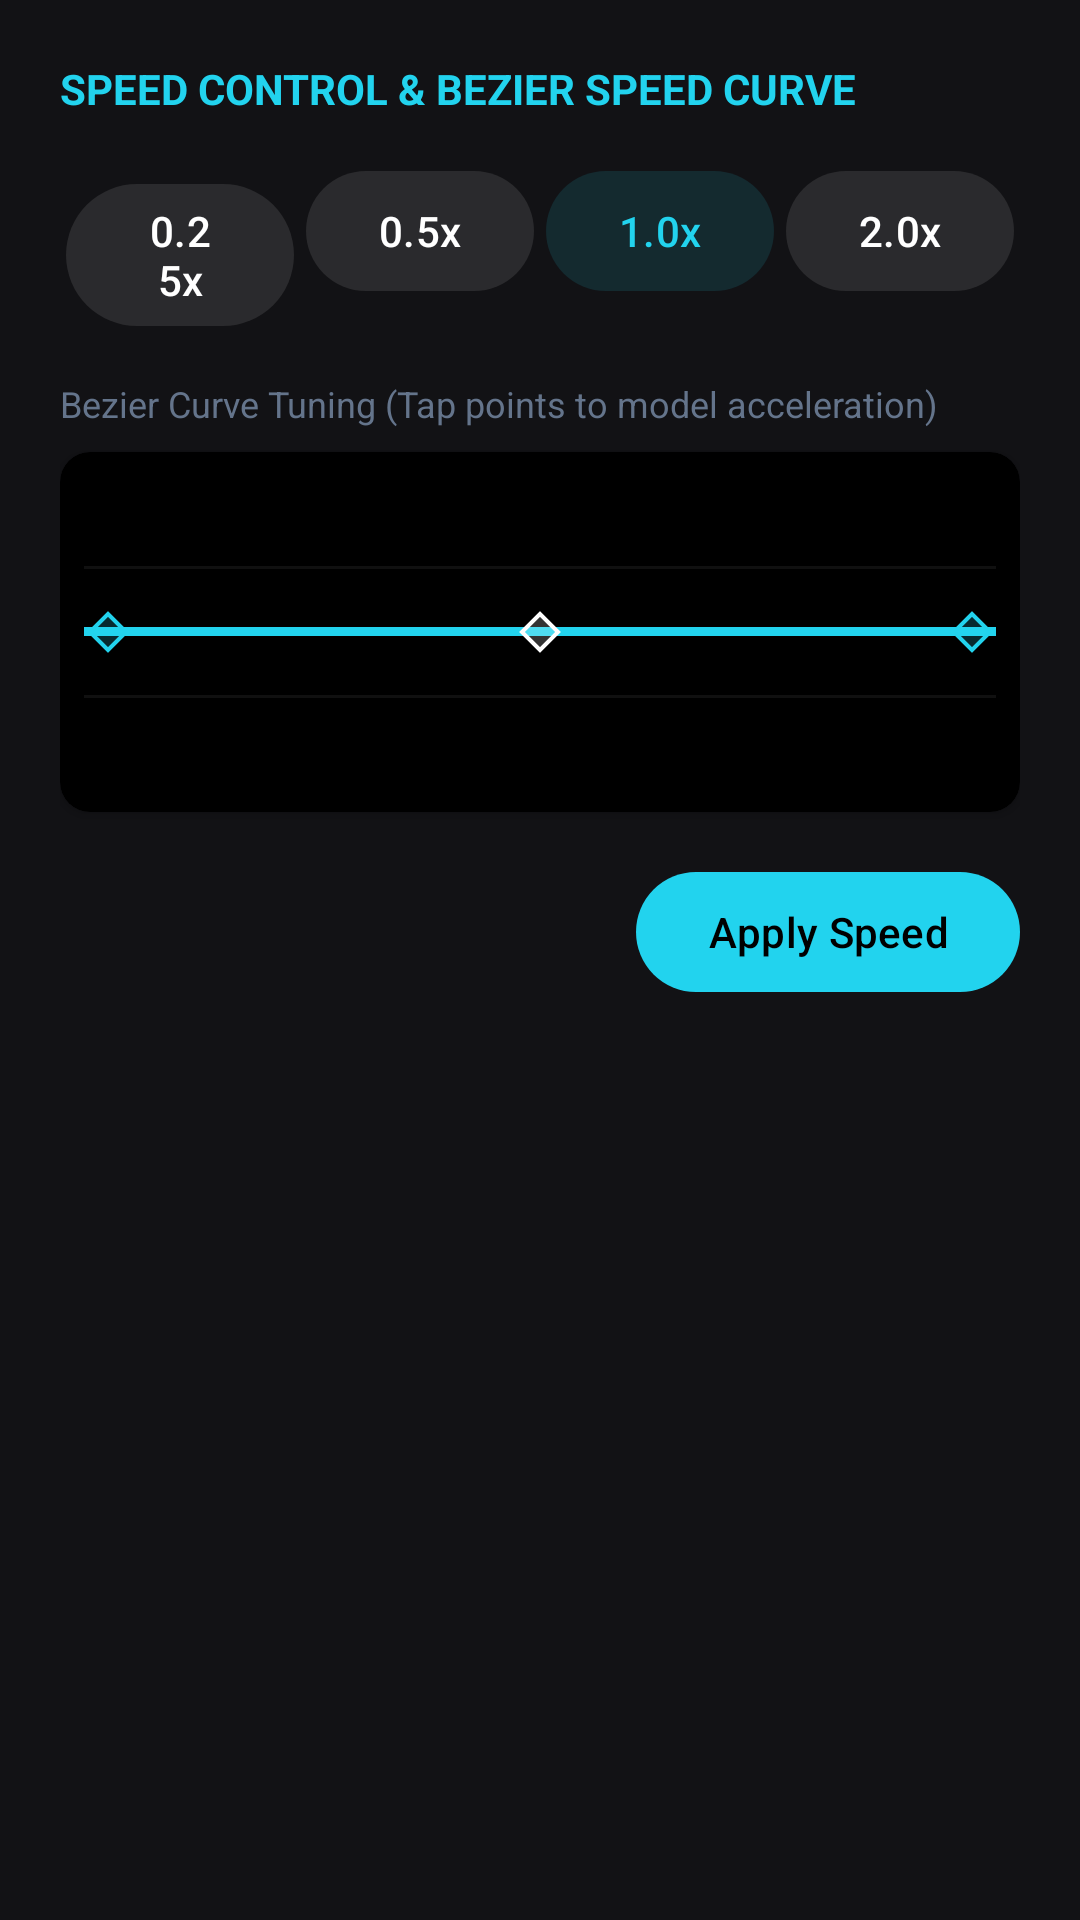

Write the Android layout XML for this screen, with the resource values it uses.
<!-- AndroidManifest.xml: application theme Theme.MyApplication -->
<!-- res/layout/bottom_sheet_speed_curve.xml -->
<?xml version="1.0" encoding="utf-8"?>
<LinearLayout xmlns:android="http://schemas.android.com/apk/res/android"
    xmlns:app="http://schemas.android.com/apk/res-auto"
    android:layout_width="match_parent"
    android:layout_height="wrap_content"
    android:orientation="vertical"
    android:padding="20dp"
    android:background="@color/surface_dark"
    app:behavior_peekHeight="320dp">

    <TextView
        android:layout_width="match_parent"
        android:layout_height="wrap_content"
        android:text="SPEED CONTROL &amp; BEZIER SPEED CURVE"
        android:textColor="@color/accent_cyan"
        android:textSize="14sp"
        android:textStyle="bold"
        android:layout_marginBottom="12dp" />

    
    <LinearLayout
        android:layout_width="match_parent"
        android:layout_height="wrap_content"
        android:orientation="horizontal"
        android:weightSum="4"
        android:layout_marginBottom="16dp">

        <com.google.android.material.button.MaterialButton
            android:id="@+id/btn_speed_025c"
            style="@style/Widget.Material3.Button.TonalButton"
            android:layout_width="0dp"
            android:layout_height="wrap_content"
            android:layout_weight="1"
            android:layout_margin="2dp"
            android:text="0.25x"
            android:textColor="@color/white"
            app:backgroundTint="@color/surface_dark_glass" />

        <com.google.android.material.button.MaterialButton
            android:id="@+id/btn_speed_05c"
            style="@style/Widget.Material3.Button.TonalButton"
            android:layout_width="0dp"
            android:layout_height="wrap_content"
            android:layout_weight="1"
            android:layout_margin="2dp"
            android:text="0.5x"
            android:textColor="@color/white"
            app:backgroundTint="@color/surface_dark_glass" />

        <com.google.android.material.button.MaterialButton
            android:id="@+id/btn_speed_1c"
            style="@style/Widget.Material3.Button.TonalButton"
            android:layout_width="0dp"
            android:layout_height="wrap_content"
            android:layout_weight="1"
            android:layout_margin="2dp"
            android:text="1.0x"
            android:textColor="@color/accent_cyan"
            app:backgroundTint="@color/accent_cyan_transparent" />

        <com.google.android.material.button.MaterialButton
            android:id="@+id/btn_speed_2c"
            style="@style/Widget.Material3.Button.TonalButton"
            android:layout_width="0dp"
            android:layout_height="wrap_content"
            android:layout_weight="1"
            android:layout_margin="2dp"
            android:text="2.0x"
            android:textColor="@color/white"
            app:backgroundTint="@color/surface_dark_glass" />

    </LinearLayout>

    <TextView
        android:layout_width="match_parent"
        android:layout_height="wrap_content"
        android:text="Bezier Curve Tuning (Tap points to model acceleration)"
        android:textColor="@color/text_secondary"
        android:textSize="12sp"
        android:layout_marginBottom="8dp" />

    
    <androidx.cardview.widget.CardView
        android:layout_width="match_parent"
        android:layout_height="120dp"
        app:cardCornerRadius="10dp"
        app:cardBackgroundColor="@color/black">

        
        <RelativeLayout
            android:layout_width="match_parent"
            android:layout_height="match_parent"
            android:padding="8dp">

            
            <View android:layout_width="match_parent" android:layout_height="1dp" android:background="#15FFFFFF" android:layout_centerVertical="true"/>
            <View android:layout_width="match_parent" android:layout_height="1dp" android:background="#10FFFFFF" android:layout_alignParentTop="true" android:layout_marginTop="30dp"/>
            <View android:layout_width="match_parent" android:layout_height="1dp" android:background="#10FFFFFF" android:layout_alignParentBottom="true" android:layout_marginBottom="30dp"/>

            
            <View
                android:layout_width="match_parent"
                android:layout_height="3dp"
                android:background="@color/accent_cyan"
                android:layout_centerInParent="true" />

            
            <ImageView
                android:layout_width="16dp"
                android:layout_height="16dp"
                android:src="@drawable/ic_keyframe"
                android:layout_alignParentStart="true"
                android:layout_centerVertical="true"
                app:tint="@color/accent_cyan"/>

            <ImageView
                android:layout_width="16dp"
                android:layout_height="16dp"
                android:src="@drawable/ic_keyframe"
                android:layout_alignParentEnd="true"
                android:layout_centerVertical="true"
                app:tint="@color/accent_cyan"/>

            <ImageView
                android:layout_width="16dp"
                android:layout_height="16dp"
                android:src="@drawable/ic_keyframe"
                android:layout_centerInParent="true"
                app:tint="@color/white"/>

        </RelativeLayout>
    </androidx.cardview.widget.CardView>

    <LinearLayout
        android:layout_width="match_parent"
        android:layout_height="wrap_content"
        android:layout_marginTop="16dp"
        android:gravity="end"
        android:orientation="horizontal">

        <com.google.android.material.button.MaterialButton
            android:id="@+id/btn_speed_done"
            android:layout_width="wrap_content"
            android:layout_height="wrap_content"
            android:text="Apply Speed"
            android:textColor="@color/black"
            app:backgroundTint="@color/accent_cyan" />

    </LinearLayout>

</LinearLayout>
<!-- resources referenced by this layout -->
<resources>
  <color name="accent_cyan">#22D3EE</color>
  <color name="accent_cyan_transparent">#1F22D3EE</color>
  <color name="black">#FF000000</color>
  <color name="surface_dark">#FF121215</color>
  <color name="surface_dark_glass">#1AFFFFFF</color>
  <color name="text_secondary">#FF64748B</color>
  <color name="white">#FFFFFFFF</color>
  <!-- drawable ic_keyframe (drawable) -->
  <?xml version="1.0" encoding="utf-8"?>
  <vector xmlns:android="http://schemas.android.com/apk/res/android"
      android:width="24dp"
      android:height="24dp"
      android:viewportWidth="24"
      android:viewportHeight="24">
      
      <path
          android:strokeColor="#00E5FF"
          android:strokeWidth="2"
          android:fillColor="#3300E5FF"
          android:pathData="M12,3L21,12L12,21L3,12Z" />
  </vector>
  <style name="Theme.MyApplication" parent="Theme.Material3.Dark.NoActionBar">
          
          <item name="colorPrimary">@color/accent_cyan</item>
          <item name="colorOnPrimary">@color/black</item>
          <item name="colorPrimaryContainer">@color/accent_cyan_transparent</item>
          <item name="colorOnPrimaryContainer">@color/accent_cyan</item>
          
          <item name="colorSecondary">@color/surface_dark</item>
          <item name="colorOnSecondary">@color/white</item>
          
          <item name="android:windowBackground">@color/bg_dark</item>
          <item name="android:statusBarColor">@color/bg_dark</item>
          <item name="android:navigationBarColor">@color/bg_dark</item>
      </style>
  <color name="bg_dark">#FF0A0A0C</color>
</resources>
